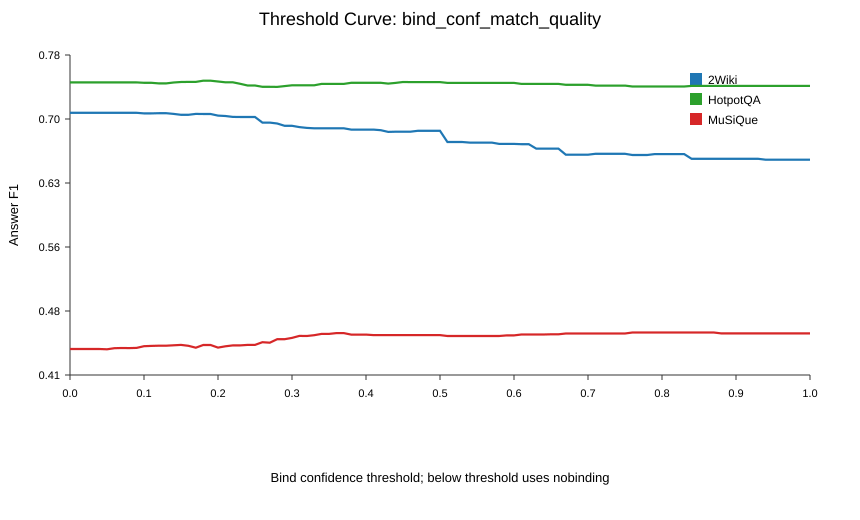

Data behind this chart, as committed beside it:
split, score_name, threshold, dataset, n, em, f1, title_recall, null_rate, delta_f1_vs_daec, delta_em_vs_daec, delta_title_recall_vs_daec, delta_f1_vs_nobind, macro_f1, macro_delta_f1_vs_daec
all, bind_conf_composite_primary, 0.0, 2Wiki, 1000, 0.642, 0.7118, 0.941, 0.0, 0.0, 0.0, 0.0, 0.09984, 0.6317, 0.0
all, bind_conf_composite_primary, 0.0, HotpotQA, 1000, 0.62, 0.7473, 0.9625, 0.0, 0.0, 0.0, 0.0, 0.008567, 0.6317, 0.0
all, bind_conf_composite_primary, 0.0, MuSiQue, 1000, 0.337, 0.4359, 0.7612, 0.0, 0.0, 0.0, 0.0, -0.00992, 0.6317, 0.0
all, bind_conf_composite_primary, 0.01, 2Wiki, 1000, 0.642, 0.7118, 0.941, 0.221, 0.0, 0.0, 0.0, 0.09984, 0.6317, 0.0
all, bind_conf_composite_primary, 0.01, HotpotQA, 1000, 0.62, 0.7473, 0.9625, 0.098, 0.0, 0.0, 0.0, 0.008567, 0.6317, 0.0
all, bind_conf_composite_primary, 0.01, MuSiQue, 1000, 0.337, 0.4359, 0.7612, 0.212, 0.0, 0.0, 0.0, -0.00992, 0.6317, 0.0
all, bind_conf_composite_primary, 0.02, 2Wiki, 1000, 0.642, 0.7118, 0.941, 0.237, 0.0, 0.0, 0.0, 0.09984, 0.6317, 0.0
all, bind_conf_composite_primary, 0.02, HotpotQA, 1000, 0.62, 0.7473, 0.9625, 0.129, 0.0, 0.0, 0.0, 0.008567, 0.6317, 0.0
all, bind_conf_composite_primary, 0.02, MuSiQue, 1000, 0.337, 0.4359, 0.7612, 0.228, 0.0, 0.0, 0.0, -0.00992, 0.6317, 0.0
all, bind_conf_composite_primary, 0.03, 2Wiki, 1000, 0.642, 0.7118, 0.941, 0.242, 0.0, 0.0, 0.0, 0.09984, 0.6317, 0.0
all, bind_conf_composite_primary, 0.03, HotpotQA, 1000, 0.62, 0.7473, 0.9625, 0.14, 0.0, 0.0, 0.0, 0.008567, 0.6317, 0.0
all, bind_conf_composite_primary, 0.03, MuSiQue, 1000, 0.337, 0.4359, 0.7612, 0.232, 0.0, 0.0, 0.0, -0.00992, 0.6317, 0.0
all, bind_conf_composite_primary, 0.04, 2Wiki, 1000, 0.642, 0.7118, 0.941, 0.257, 0.0, 0.0, 0.0, 0.09984, 0.6317, 0.0
all, bind_conf_composite_primary, 0.04, HotpotQA, 1000, 0.62, 0.7473, 0.9625, 0.16, 0.0, 0.0, 0.0, 0.008567, 0.6317, 0.0
all, bind_conf_composite_primary, 0.04, MuSiQue, 1000, 0.337, 0.4359, 0.7612, 0.234, 0.0, 0.0, 0.0, -0.00992, 0.6317, 0.0
all, bind_conf_composite_primary, 0.05, 2Wiki, 1000, 0.642, 0.7118, 0.941, 0.261, 0.0, 0.0, 0.0, 0.09984, 0.6317, 0.0
all, bind_conf_composite_primary, 0.05, HotpotQA, 1000, 0.62, 0.7473, 0.9625, 0.17, 0.0, 0.0, 0.0, 0.008567, 0.6317, 0.0
all, bind_conf_composite_primary, 0.05, MuSiQue, 1000, 0.337, 0.4359, 0.7612, 0.235, 0.0, 0.0, 0.0, -0.00992, 0.6317, 0.0
all, bind_conf_composite_primary, 0.06, 2Wiki, 1000, 0.642, 0.7118, 0.941, 0.268, 0.0, 0.0, 0.0, 0.09984, 0.6317, 0.0
all, bind_conf_composite_primary, 0.06, HotpotQA, 1000, 0.62, 0.7473, 0.9625, 0.18, 0.0, 0.0, 0.0, 0.008567, 0.6317, 0.0
all, bind_conf_composite_primary, 0.06, MuSiQue, 1000, 0.337, 0.4359, 0.7612, 0.241, 0.0, 0.0, 0.0, -0.00992, 0.6317, 0.0
all, bind_conf_composite_primary, 0.07, 2Wiki, 1000, 0.642, 0.7118, 0.941, 0.268, 0.0, 0.0, 0.0, 0.09984, 0.6317, 0.0
all, bind_conf_composite_primary, 0.07, HotpotQA, 1000, 0.62, 0.7473, 0.9625, 0.184, 0.0, 0.0, 0.0, 0.008567, 0.6317, 0.0
all, bind_conf_composite_primary, 0.07, MuSiQue, 1000, 0.337, 0.4359, 0.7612, 0.241, 0.0, 0.0, 0.0, -0.00992, 0.6317, 0.0
all, bind_conf_composite_primary, 0.08, 2Wiki, 1000, 0.642, 0.7118, 0.941, 0.268, 0.0, 0.0, 0.0, 0.09984, 0.6317, 0.0
all, bind_conf_composite_primary, 0.08, HotpotQA, 1000, 0.62, 0.7473, 0.9625, 0.184, 0.0, 0.0, 0.0, 0.008567, 0.6317, 0.0
all, bind_conf_composite_primary, 0.08, MuSiQue, 1000, 0.337, 0.4359, 0.7612, 0.241, 0.0, 0.0, 0.0, -0.00992, 0.6317, 0.0
all, bind_conf_composite_primary, 0.09, 2Wiki, 1000, 0.642, 0.7118, 0.941, 0.268, 0.0, 0.0, 0.0, 0.09984, 0.6317, 0.0
all, bind_conf_composite_primary, 0.09, HotpotQA, 1000, 0.62, 0.7473, 0.9625, 0.184, 0.0, 0.0, 0.0, 0.008567, 0.6317, 0.0
all, bind_conf_composite_primary, 0.09, MuSiQue, 1000, 0.337, 0.4359, 0.7612, 0.241, 0.0, 0.0, 0.0, -0.00992, 0.6317, 0.0
all, bind_conf_composite_primary, 0.1, 2Wiki, 1000, 0.642, 0.7118, 0.941, 0.268, 0.0, 0.0, 0.0, 0.09984, 0.6317, 0.0
all, bind_conf_composite_primary, 0.1, HotpotQA, 1000, 0.62, 0.7473, 0.9625, 0.184, 0.0, 0.0, 0.0, 0.008567, 0.6317, 0.0
all, bind_conf_composite_primary, 0.1, MuSiQue, 1000, 0.337, 0.4359, 0.7612, 0.241, 0.0, 0.0, 0.0, -0.00992, 0.6317, 0.0
all, bind_conf_composite_primary, 0.11, 2Wiki, 1000, 0.642, 0.7118, 0.941, 0.302, 0.0, 0.0, 0.0, 0.09984, 0.6317, 0.0
all, bind_conf_composite_primary, 0.11, HotpotQA, 1000, 0.62, 0.7473, 0.9625, 0.343, 0.0, 0.0, 0.0, 0.008567, 0.6317, 0.0
all, bind_conf_composite_primary, 0.11, MuSiQue, 1000, 0.337, 0.4359, 0.7612, 0.335, 0.0, 0.0, 0.0, -0.00992, 0.6317, 0.0
all, bind_conf_composite_primary, 0.12, 2Wiki, 1000, 0.642, 0.7118, 0.941, 0.302, 0.0, 0.0, 0.0, 0.09984, 0.6317, 0.0
all, bind_conf_composite_primary, 0.12, HotpotQA, 1000, 0.62, 0.7473, 0.9625, 0.343, 0.0, 0.0, 0.0, 0.008567, 0.6317, 0.0
all, bind_conf_composite_primary, 0.12, MuSiQue, 1000, 0.337, 0.4359, 0.7612, 0.335, 0.0, 0.0, 0.0, -0.00992, 0.6317, 0.0
all, bind_conf_composite_primary, 0.13, 2Wiki, 1000, 0.642, 0.7118, 0.941, 0.302, 0.0, 0.0, 0.0, 0.09984, 0.6317, 0.0
all, bind_conf_composite_primary, 0.13, HotpotQA, 1000, 0.62, 0.7473, 0.9625, 0.343, 0.0, 0.0, 0.0, 0.008567, 0.6317, 0.0
all, bind_conf_composite_primary, 0.13, MuSiQue, 1000, 0.337, 0.4359, 0.7612, 0.335, 0.0, 0.0, 0.0, -0.00992, 0.6317, 0.0
all, bind_conf_composite_primary, 0.14, 2Wiki, 1000, 0.642, 0.7118, 0.941, 0.302, 0.0, 0.0, 0.0, 0.09984, 0.6317, 0.0
all, bind_conf_composite_primary, 0.14, HotpotQA, 1000, 0.62, 0.7473, 0.9625, 0.343, 0.0, 0.0, 0.0, 0.008567, 0.6317, 0.0
all, bind_conf_composite_primary, 0.14, MuSiQue, 1000, 0.337, 0.4359, 0.7612, 0.335, 0.0, 0.0, 0.0, -0.00992, 0.6317, 0.0
all, bind_conf_composite_primary, 0.15, 2Wiki, 1000, 0.642, 0.7118, 0.941, 0.302, 0.0, 0.0, 0.0, 0.09984, 0.6317, 0.0
all, bind_conf_composite_primary, 0.15, HotpotQA, 1000, 0.62, 0.7473, 0.9625, 0.343, 0.0, 0.0, 0.0, 0.008567, 0.6317, 0.0
all, bind_conf_composite_primary, 0.15, MuSiQue, 1000, 0.337, 0.4359, 0.7612, 0.335, 0.0, 0.0, 0.0, -0.00992, 0.6317, 0.0
all, bind_conf_composite_primary, 0.16, 2Wiki, 1000, 0.642, 0.7118, 0.941, 0.302, 0.0, 0.0, 0.0, 0.09984, 0.6317, 0.0
all, bind_conf_composite_primary, 0.16, HotpotQA, 1000, 0.62, 0.7473, 0.9625, 0.343, 0.0, 0.0, 0.0, 0.008567, 0.6317, 0.0
all, bind_conf_composite_primary, 0.16, MuSiQue, 1000, 0.337, 0.4359, 0.7612, 0.335, 0.0, 0.0, 0.0, -0.00992, 0.6317, 0.0
all, bind_conf_composite_primary, 0.17, 2Wiki, 1000, 0.642, 0.7118, 0.941, 0.302, 0.0, 0.0, 0.0, 0.09984, 0.6317, 0.0
all, bind_conf_composite_primary, 0.17, HotpotQA, 1000, 0.62, 0.7473, 0.9625, 0.343, 0.0, 0.0, 0.0, 0.008567, 0.6317, 0.0
all, bind_conf_composite_primary, 0.17, MuSiQue, 1000, 0.337, 0.4359, 0.7612, 0.335, 0.0, 0.0, 0.0, -0.00992, 0.6317, 0.0
all, bind_conf_composite_primary, 0.18, 2Wiki, 1000, 0.642, 0.7118, 0.941, 0.302, 0.0, 0.0, 0.0, 0.09984, 0.6317, 0.0
all, bind_conf_composite_primary, 0.18, HotpotQA, 1000, 0.62, 0.7473, 0.9625, 0.343, 0.0, 0.0, 0.0, 0.008567, 0.6317, 0.0
all, bind_conf_composite_primary, 0.18, MuSiQue, 1000, 0.337, 0.4359, 0.7612, 0.335, 0.0, 0.0, 0.0, -0.00992, 0.6317, 0.0
all, bind_conf_composite_primary, 0.19, 2Wiki, 1000, 0.642, 0.7118, 0.941, 0.302, 0.0, 0.0, 0.0, 0.09984, 0.6317, 0.0
all, bind_conf_composite_primary, 0.19, HotpotQA, 1000, 0.62, 0.7473, 0.9625, 0.343, 0.0, 0.0, 0.0, 0.008567, 0.6317, 0.0
all, bind_conf_composite_primary, 0.19, MuSiQue, 1000, 0.337, 0.4359, 0.7612, 0.335, 0.0, 0.0, 0.0, -0.00992, 0.6317, 0.0
... 7,284 more rows
